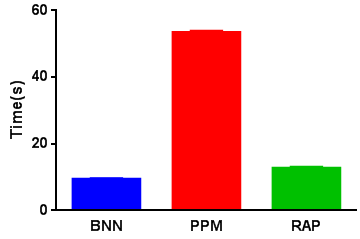

Data behind this chart, as committed beside it:
, BNN, PPM, RAP
0, 8.839, 52.17, 13.76
1, 10.05, 54.74, 11.21
2, 8.08, 55.21, 12.58
3, 8.158, 51.46, 14.71
4, 9.538, 54.85, 13.54
5, 8.684, 54.34, 12.39
6, 9.934, 53.71, 13.33
7, 9.301, 55.04, 12.43
8, 9.262, 54.46, 13.26
9, 9.603, 51.5, 10.5
10, 9.582, 51.37, 13.62
11, 9.36, 52.84, 14.65
12, 11.26, 49.51, 10.45
13, 9.877, 54.03, 13.73
14, 8.46, 53.69, 13.36
15, 9.961, 53.09, 11.84
16, 9.892, 52.12, 12.58
17, 8.581, 52.92, 13.13
18, 8.792, 55.72, 11.95
19, 10.17, 55.41, 11.93
